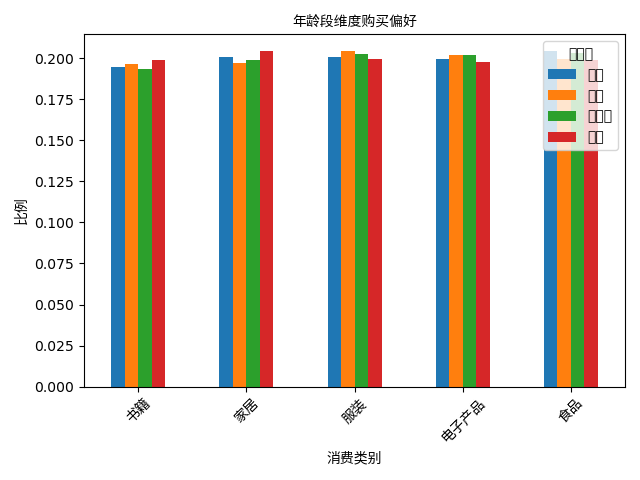

Values plotted in this chart, from the file beside it:
age_group, 书籍, 家居, 服装, 电子产品, 食品
青年, 0.1944, 0.2007, 0.2007, 0.1998, 0.2044
中年, 0.1966, 0.1973, 0.2042, 0.2021, 0.1998
中老年, 0.1935, 0.1988, 0.2026, 0.2018, 0.2032
老年, 0.1988, 0.2042, 0.1997, 0.198, 0.1993
